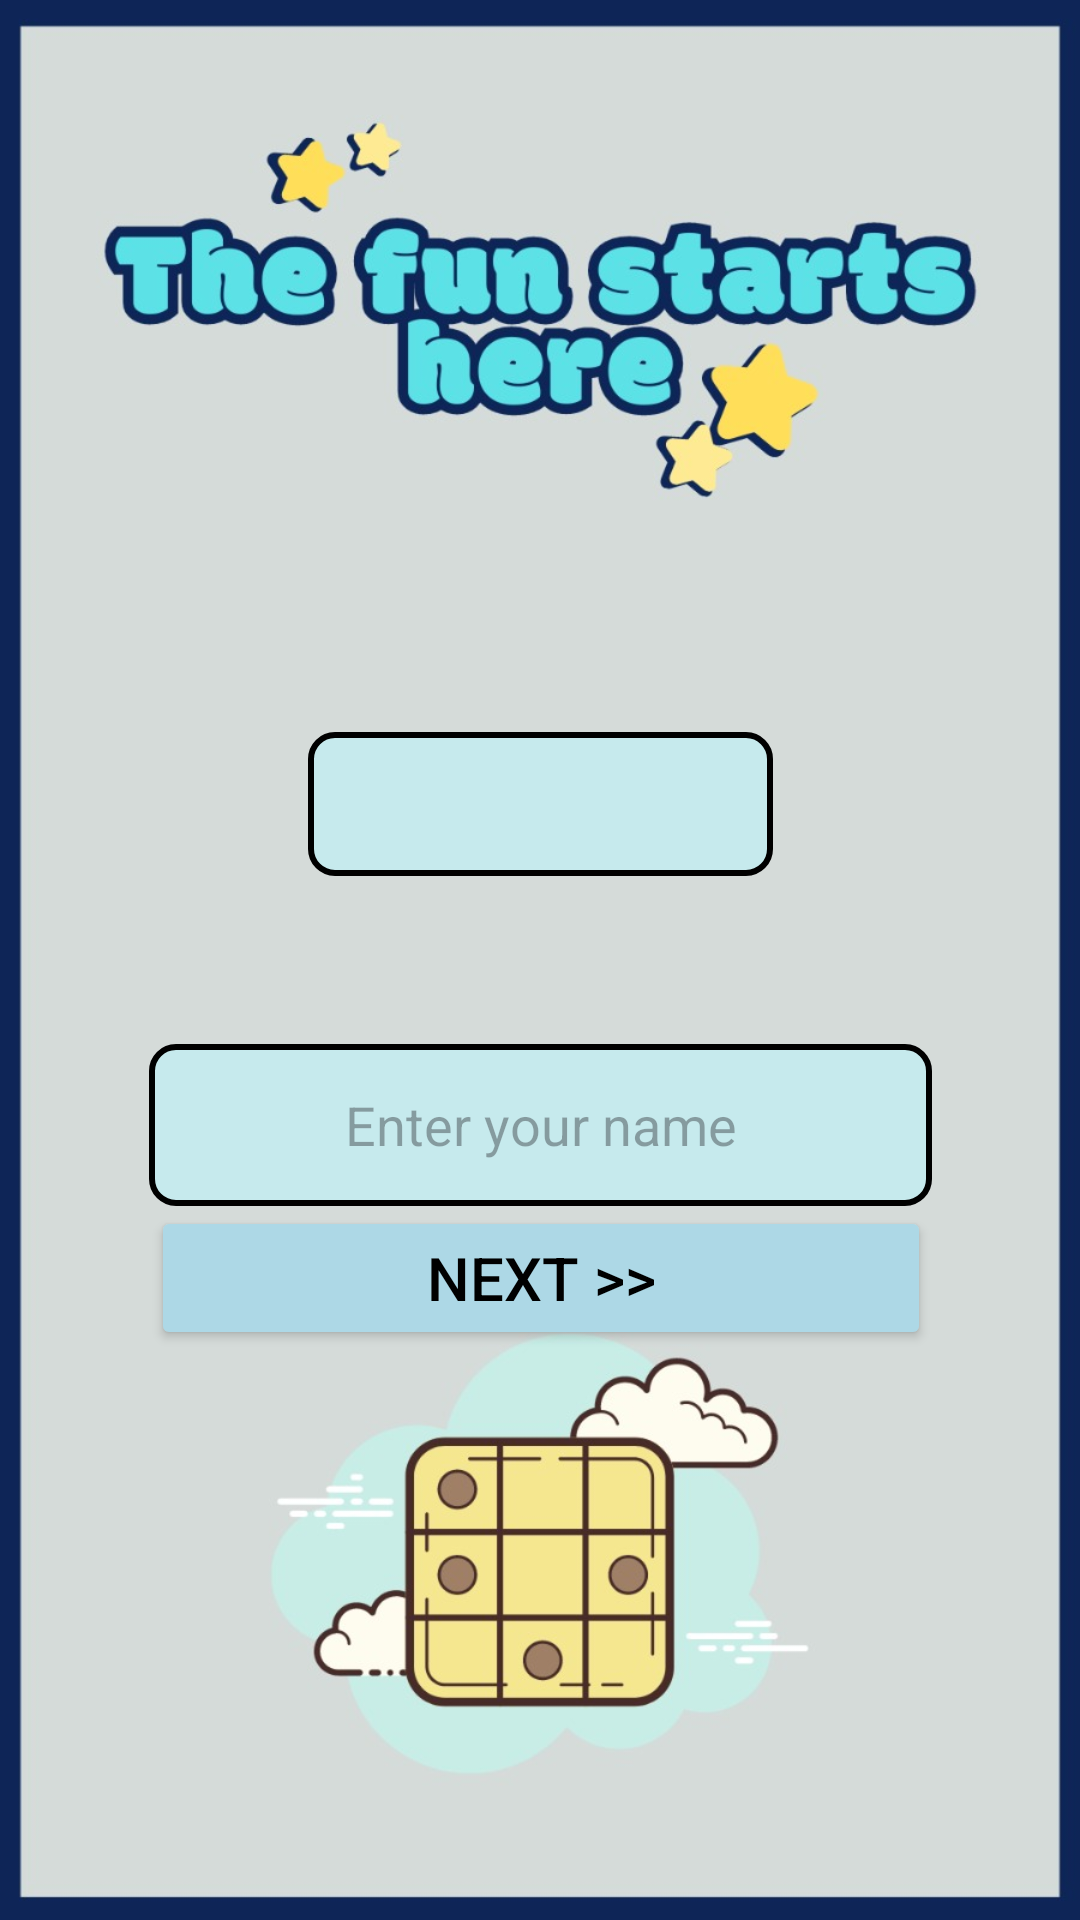

Produce the Android XML layout that renders to this screen, including the resource entries it uses.
<!-- AndroidManifest.xml: application theme Theme.Sudokugame -->
<!-- res/layout/activity_home.xml -->
<?xml version="1.0" encoding="utf-8"?>
<androidx.constraintlayout.widget.ConstraintLayout xmlns:android="http://schemas.android.com/apk/res/android"
    xmlns:app="http://schemas.android.com/apk/res-auto"
    android:background="@drawable/homebckg"
    android:layout_width="match_parent"
    android:layout_height="match_parent">


    <Spinner
        android:id="@+id/levelSpinner"
        android:layout_width="155dp"
        android:layout_height="48dp"
        android:layout_marginTop="244dp"
        android:background="@drawable/username_background"
        android:gravity="center"
        android:spinnerMode="dropdown"
        android:textAlignment="center"
        app:layout_constraintEnd_toEndOf="parent"
        app:layout_constraintStart_toStartOf="parent"
        app:layout_constraintTop_toTopOf="parent" />

    <com.google.android.material.textfield.TextInputEditText
        android:id="@+id/textInputEditText"
        android:layout_width="261dp"
        android:layout_height="54dp"
        android:layout_marginTop="56dp"
        android:background="@drawable/username_background"
        android:hint="Enter your name"
        android:textAlignment="center"
        android:textColor="@color/black"
        app:layout_constraintEnd_toEndOf="parent"
        app:layout_constraintStart_toStartOf="parent"
        app:layout_constraintTop_toBottomOf="@id/levelSpinner" />

    <Button
        android:id="@+id/button"
        android:layout_width="260dp"
        android:layout_height="48dp"
        android:backgroundTint="@color/button_color"
        android:fontFamily="sans-serif-medium"
        android:text="Next >>"
        android:textAlignment="center"
        android:textColor="@color/black"
        android:textSize="20sp"
        app:cornerRadius="8dp"
        app:layout_constraintBottom_toBottomOf="parent"
        app:layout_constraintEnd_toEndOf="parent"
        app:layout_constraintHorizontal_bias="0.503"
        app:layout_constraintStart_toStartOf="parent"
        app:layout_constraintTop_toBottomOf="@id/textInputEditText"
        app:layout_constraintVertical_bias="0.0" />

</androidx.constraintlayout.widget.ConstraintLayout>
<!-- resources referenced by this layout -->
<resources>
  <color name="black">#FF000000</color>
  <color name="button_color">#ADD8E6</color>
  <!-- drawable homebckg: jpeg bitmap (drawable, 81710 bytes) -->
  <!-- drawable username_background (drawable) -->
  <?xml version="1.0" encoding="utf-8"?>
  <selector xmlns:android="http://schemas.android.com/apk/res/android">
      <item android:state_pressed="true" android:drawable="@android:color/darker_gray"/>
      <item android:state_enabled="true" android:state_pressed="false" android:drawable="@drawable/input_normal"/>
      <item android:state_enabled="false" android:drawable="@android:color/transparent"/>
  </selector>
  <style name="Theme.Sudokugame" parent="Base.Theme.Sudokugame" />
  <!-- drawable input_normal (drawable) -->
  <?xml version="1.0" encoding="utf-8"?>
  <shape xmlns:android="http://schemas.android.com/apk/res/android">
      <corners android:radius="8dp"/>
      <solid android:color="#ABBFF2F8"/>
      <stroke android:width="2dp" android:color="#000000"/>
  </shape>
  <style name="Base.Theme.Sudokugame" parent="Theme.Material3.DayNight.NoActionBar">
          
          
      </style>
</resources>
